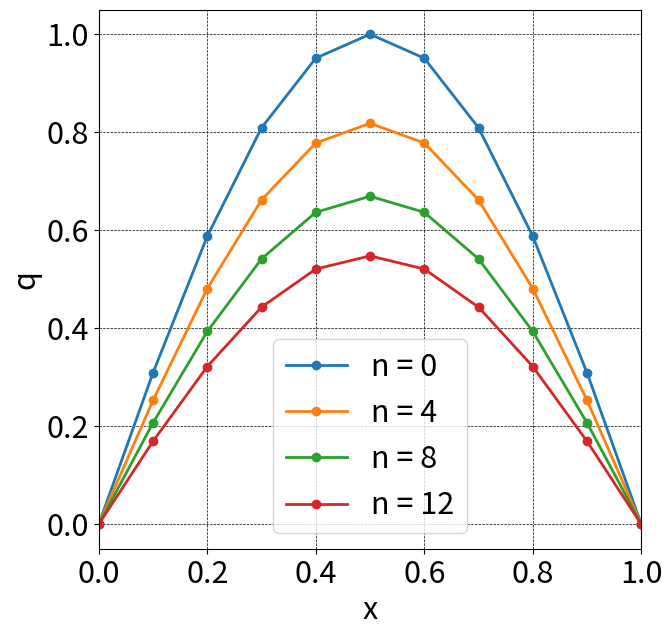

Recreate this plot in Python.
import numpy as np
import matplotlib.pyplot as plt

#初期条件
def init(jmax):
    x = np.linspace(0, 1, jmax)
    q = np.sin(np.pi * x)
    return(x, q)

#拡散方程式の計算
def do_computing(x, q, a, dt, dx, nmax, interval = 2):
    plt.figure(figsize=(7,7), dpi=100)
    plt.rcParams["font.size"] = 22

    #初期分布の描画
    plt.plot(x, q, marker='o', lw=2, label='n = 0')

    for n in range(1, nmax + 1):
        qold = q.copy()

        for j in range(1, jmax - 1):
            dq = a * dt * (qold[j+1] - 2.0 * qold[j] + qold[j-1]) / (dx ** 2)
            q[j] = qold[j] + dq

        #境界条件
        q[0] = 0
        q[-1] = 0

        #偶数番目の描画
        if n % interval == 0:
            plt.plot(x, q, marker='o', lw=2, label=f'n = {n}')

    #グラフの出力
    plt.grid(color='black', linestyle='dashed', linewidth=0.5)
    plt.xlim([0, 1])
    plt.xlabel('x')
    plt.ylabel('q')
    plt.legend()
    plt.show()

#条件を与えて計算
jmax = 11
nmax = 12

a = 2
dt = 0.01
dx = 0.2
x, q = init(jmax)
do_computing(x, q, a, dt, dx, nmax, interval = 4)